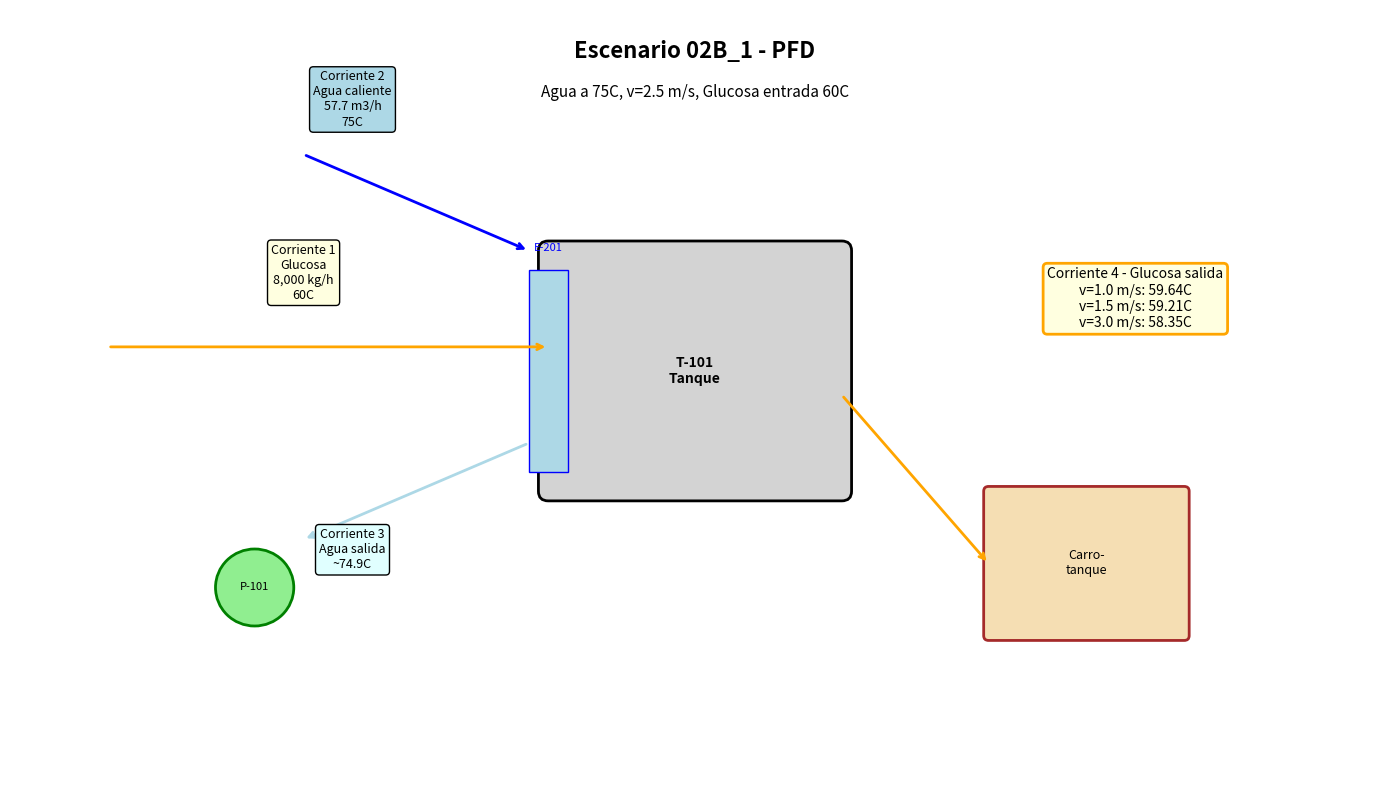

Recreate this plot in Python. (Note: this script raises an exception after producing the figure.)
"""
Crear archivos PDF placeholder para los PFDs del Escenario 02B
Usando matplotlib para generar diagramas de proceso
"""

import matplotlib.pyplot as plt
from matplotlib.patches import Rectangle, FancyBboxPatch, Circle, FancyArrowPatch
import matplotlib.patches as mpatches

# Temperature data for each scenario
scenarios = {
    1: {'name': '02B_1', 't_in_gluc': 60, 't_out': [59.64, 59.21, 58.35], 't_agua': 75},
    2: {'name': '02B_2', 't_in_gluc': 57, 't_out': [57.06, 56.67, 55.88], 't_agua': 75},
    3: {'name': '02B_3', 't_in_gluc': 54, 't_out': [54.47, 54.11, 53.39], 't_agua': 75}
}

for i, data in scenarios.items():
    fig, ax = plt.subplots(1, 1, figsize=(14, 8))
    ax.set_xlim(0, 14)
    ax.set_ylim(0, 8)
    ax.axis('off')
    
    # Title
    ax.text(7, 7.5, f'Escenario {data["name"]} - PFD', fontsize=16, ha='center', weight='bold')
    ax.text(7, 7.1, f'Agua a {data["t_agua"]}C, v=2.5 m/s, Glucosa entrada {data["t_in_gluc"]}C', 
            fontsize=11, ha='center', style='italic')
    
    # Tank
    tank = FancyBboxPatch((5.5, 3), 3, 2.5, boxstyle='round,pad=0.1', 
                          facecolor='lightgray', edgecolor='black', linewidth=2)
    ax.add_patch(tank)
    ax.text(7, 4.25, 'T-101\nTanque', ha='center', va='center', fontsize=10, weight='bold')
    
    # Jacket
    jacket = Rectangle((5.3, 3.2), 0.4, 2.1, facecolor='lightblue', edgecolor='blue', linewidth=1)
    ax.add_patch(jacket)
    ax.text(5.5, 5.5, 'E-201', ha='center', fontsize=8, color='blue')
    
    # Pump
    pump = Circle((2.5, 2), 0.4, facecolor='lightgreen', edgecolor='green', linewidth=2)
    ax.add_patch(pump)
    ax.text(2.5, 2, 'P-101', ha='center', va='center', fontsize=8)
    
    # Carrotanque
    carrot = FancyBboxPatch((10, 1.5), 2, 1.5, boxstyle='round,pad=0.05',
                            facecolor='wheat', edgecolor='brown', linewidth=2)
    ax.add_patch(carrot)
    ax.text(11, 2.25, 'Carro-\ntanque', ha='center', va='center', fontsize=9)
    
    # Stream 1: Glucose in
    ax.annotate('', xy=(5.5, 4.5), xytext=(1, 4.5),
               arrowprops=dict(arrowstyle='->', color='orange', lw=2))
    ax.text(3, 5, f'Corriente 1\nGlucosa\n8,000 kg/h\n{data["t_in_gluc"]}C', 
            ha='center', fontsize=9, bbox=dict(boxstyle='round', facecolor='lightyellow'))
    
    # Stream 2: Water in
    ax.annotate('', xy=(5.3, 5.5), xytext=(3, 6.5),
               arrowprops=dict(arrowstyle='->', color='blue', lw=2))
    ax.text(3.5, 6.8, f'Corriente 2\nAgua caliente\n57.7 m3/h\n{data["t_agua"]}C', 
            ha='center', fontsize=9, bbox=dict(boxstyle='round', facecolor='lightblue'))
    
    # Stream 3: Water out
    ax.annotate('', xy=(3, 2.5), xytext=(5.3, 3.5),
               arrowprops=dict(arrowstyle='->', color='lightblue', lw=2))
    ax.text(3.5, 2.2, f'Corriente 3\nAgua salida\n~74.9C', 
            ha='center', fontsize=9, bbox=dict(boxstyle='round', facecolor='lightcyan'))
    
    # Stream 4: Glucose out to carrotanque
    ax.annotate('', xy=(10, 2.25), xytext=(8.5, 4),
               arrowprops=dict(arrowstyle='->', color='orange', lw=2))
    
    # Output temperatures box
    output_text = f'Corriente 4 - Glucosa salida\nv=1.0 m/s: {data["t_out"][0]}C\nv=1.5 m/s: {data["t_out"][1]}C\nv=3.0 m/s: {data["t_out"][2]}C'
    ax.text(11.5, 5, output_text, ha='center', va='center', fontsize=10,
            bbox=dict(boxstyle='round', facecolor='lightyellow', edgecolor='orange', lw=2))
    
    plt.tight_layout()
    plt.savefig(f'results/PFD_Escenario_{data["name"]}.pdf', format='pdf', dpi=150, bbox_inches='tight')
    plt.close()
    print(f'Created PDF: PFD_Escenario_{data["name"]}.pdf')

print('All PDFs created successfully!')
